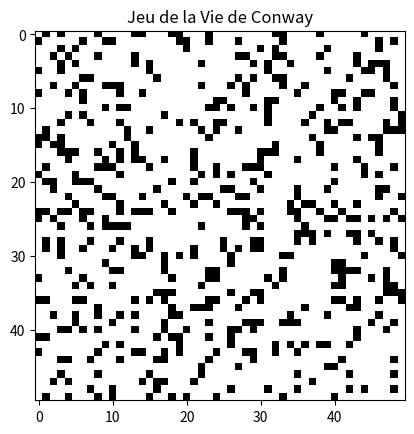

The matplotlib source for this figure:
import numpy as np
import matplotlib.pyplot as plt
import matplotlib.animation as animation

# Paramètres de la simulation
grid_size = 50  # Taille de la grille (50x50 cellules)
initial_density = 0.2  # Probabilité qu'une cellule soit vivante au départ
iterations = 100  # Nombre d'itérations de la simulation

# Initialisation de la grille avec des cellules vivantes de façon aléatoire
grid = np.random.choice([0, 1], size=(grid_size, grid_size), p=[1 - initial_density, initial_density])


def update(grid):
    """Met à jour la grille selon les règles du Jeu de la Vie."""
    # Création d'une nouvelle grille pour stocker l'état futur
    new_grid = grid.copy()

    # Parcours de chaque cellule dans la grille
    for i in range(grid.shape[0]):
        for j in range(grid.shape[1]):
            # Calcul du nombre de voisins vivants autour de la cellule (i, j)
            total = (grid[i - 1, j - 1] + grid[i - 1, j] + grid[i - 1, (j + 1) % grid_size] +
                     grid[i, j - 1] + grid[i, (j + 1) % grid_size] +
                     grid[(i + 1) % grid_size, j - 1] + grid[(i + 1) % grid_size, j] + grid[
                         (i + 1) % grid_size, (j + 1) % grid_size])

            # Appliquer les règles de Conway
            if grid[i, j] == 1:
                # Règle de survie ou mort
                if total < 2 or total > 3:
                    new_grid[i, j] = 0  # La cellule meurt
            else:
                # Règle de naissance
                if total == 3:
                    new_grid[i, j] = 1  # Une nouvelle cellule naît

    return new_grid


def animate(frame, img, grid):
    """Fonction d'animation pour mettre à jour l'image de la grille."""
    # Mettre à jour la grille pour le prochain état
    new_grid = update(grid)
    img.set_array(new_grid)

    # Copier la nouvelle grille pour l'utiliser dans la prochaine itération
    grid[:] = new_grid[:]
    return img,


# Configuration de la figure et de l'animation
fig, ax = plt.subplots()
img = ax.imshow(grid, cmap='binary')
ani = animation.FuncAnimation(fig, animate, fargs=(img, grid), frames=iterations, interval=200, repeat=False)

# Affichage de l'animation
plt.title("Jeu de la Vie de Conway")
plt.show()
